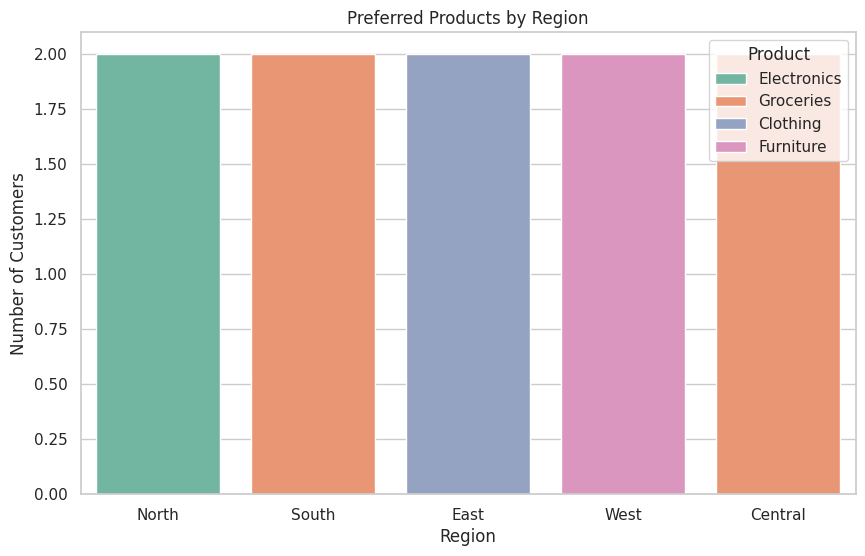
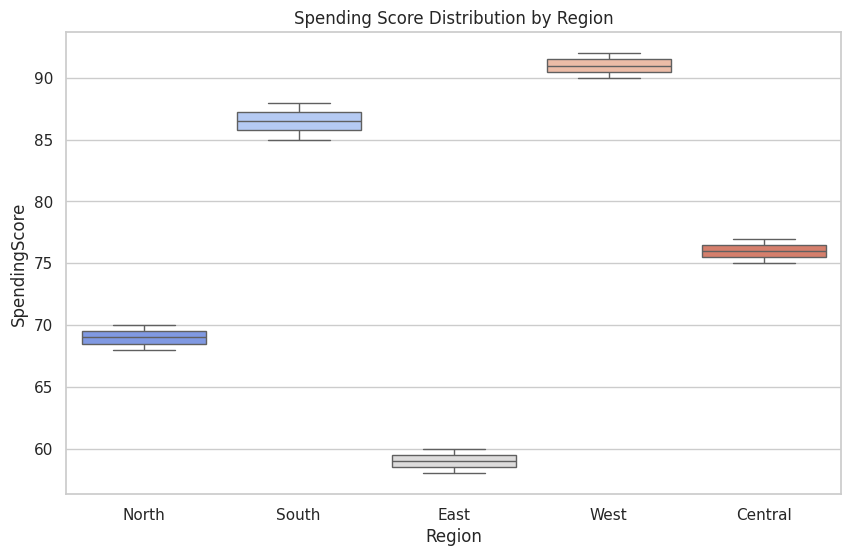
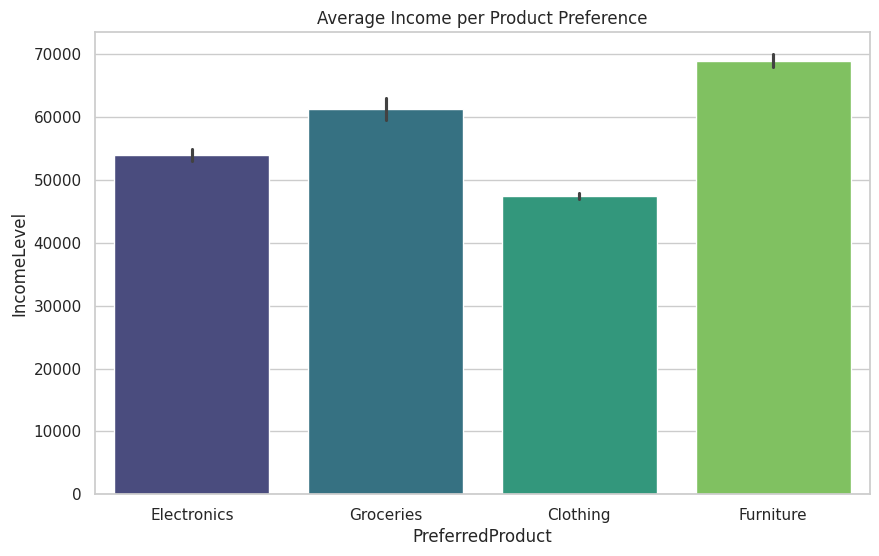
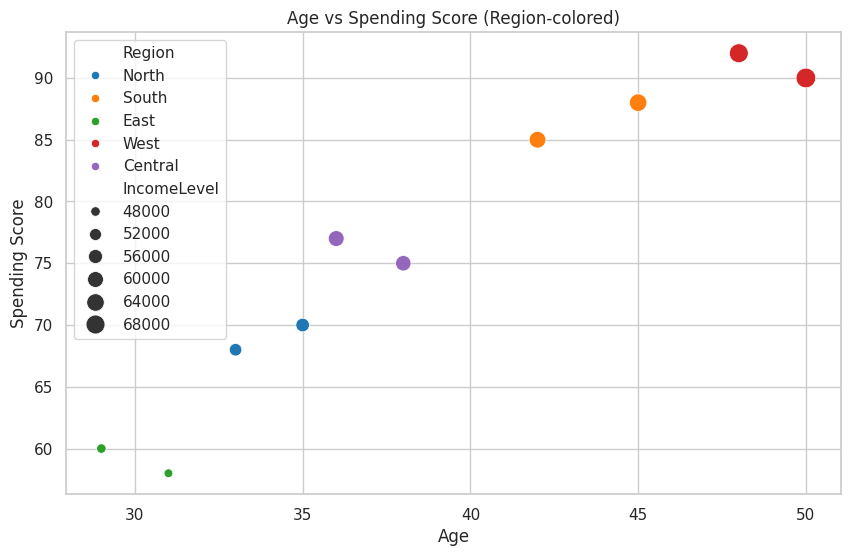

Here is the Python script that generated these plots, in order:

import pandas as pd
import matplotlib.pyplot as plt
import seaborn as sns

# Optional: style for better plots
sns.set(style="whitegrid")



data = {
    'Region': ['North', 'South', 'East', 'West', 'Central', 'North', 'South', 'East', 'West', 'Central'],
    'Age': [35, 42, 29, 50, 38, 33, 45, 31, 48, 36],
    'IncomeLevel': [55000, 62000, 48000, 70000, 59000, 53000, 64000, 47000, 68000, 60000],
    'PreferredProduct': ['Electronics', 'Groceries', 'Clothing', 'Furniture', 'Groceries',
                         'Electronics', 'Groceries', 'Clothing', 'Furniture', 'Groceries'],
    'SpendingScore': [70, 85, 60, 90, 75, 68, 88, 58, 92, 77]
}

df = pd.DataFrame(data)
df


df.describe()


plt.figure(figsize=(10,6))
sns.countplot(data=df, x='Region', hue='PreferredProduct', palette='Set2')
plt.title('Preferred Products by Region')
plt.xlabel('Region')
plt.ylabel('Number of Customers')
plt.legend(title='Product')
plt.show()



plt.figure(figsize=(10,6))
sns.boxplot(data=df, x='Region', y='SpendingScore', palette='coolwarm')
plt.title('Spending Score Distribution by Region')
plt.show()



plt.figure(figsize=(10,6))
sns.barplot(data=df, x='PreferredProduct', y='IncomeLevel', palette='viridis')
plt.title('Average Income per Product Preference')
plt.show()



plt.figure(figsize=(10,6))
sns.scatterplot(data=df, x='Age', y='SpendingScore', hue='Region', size='IncomeLevel', sizes=(40, 200), palette='tab10')
plt.title('Age vs Spending Score (Region-colored)')
plt.xlabel('Age')
plt.ylabel('Spending Score')
plt.show()
